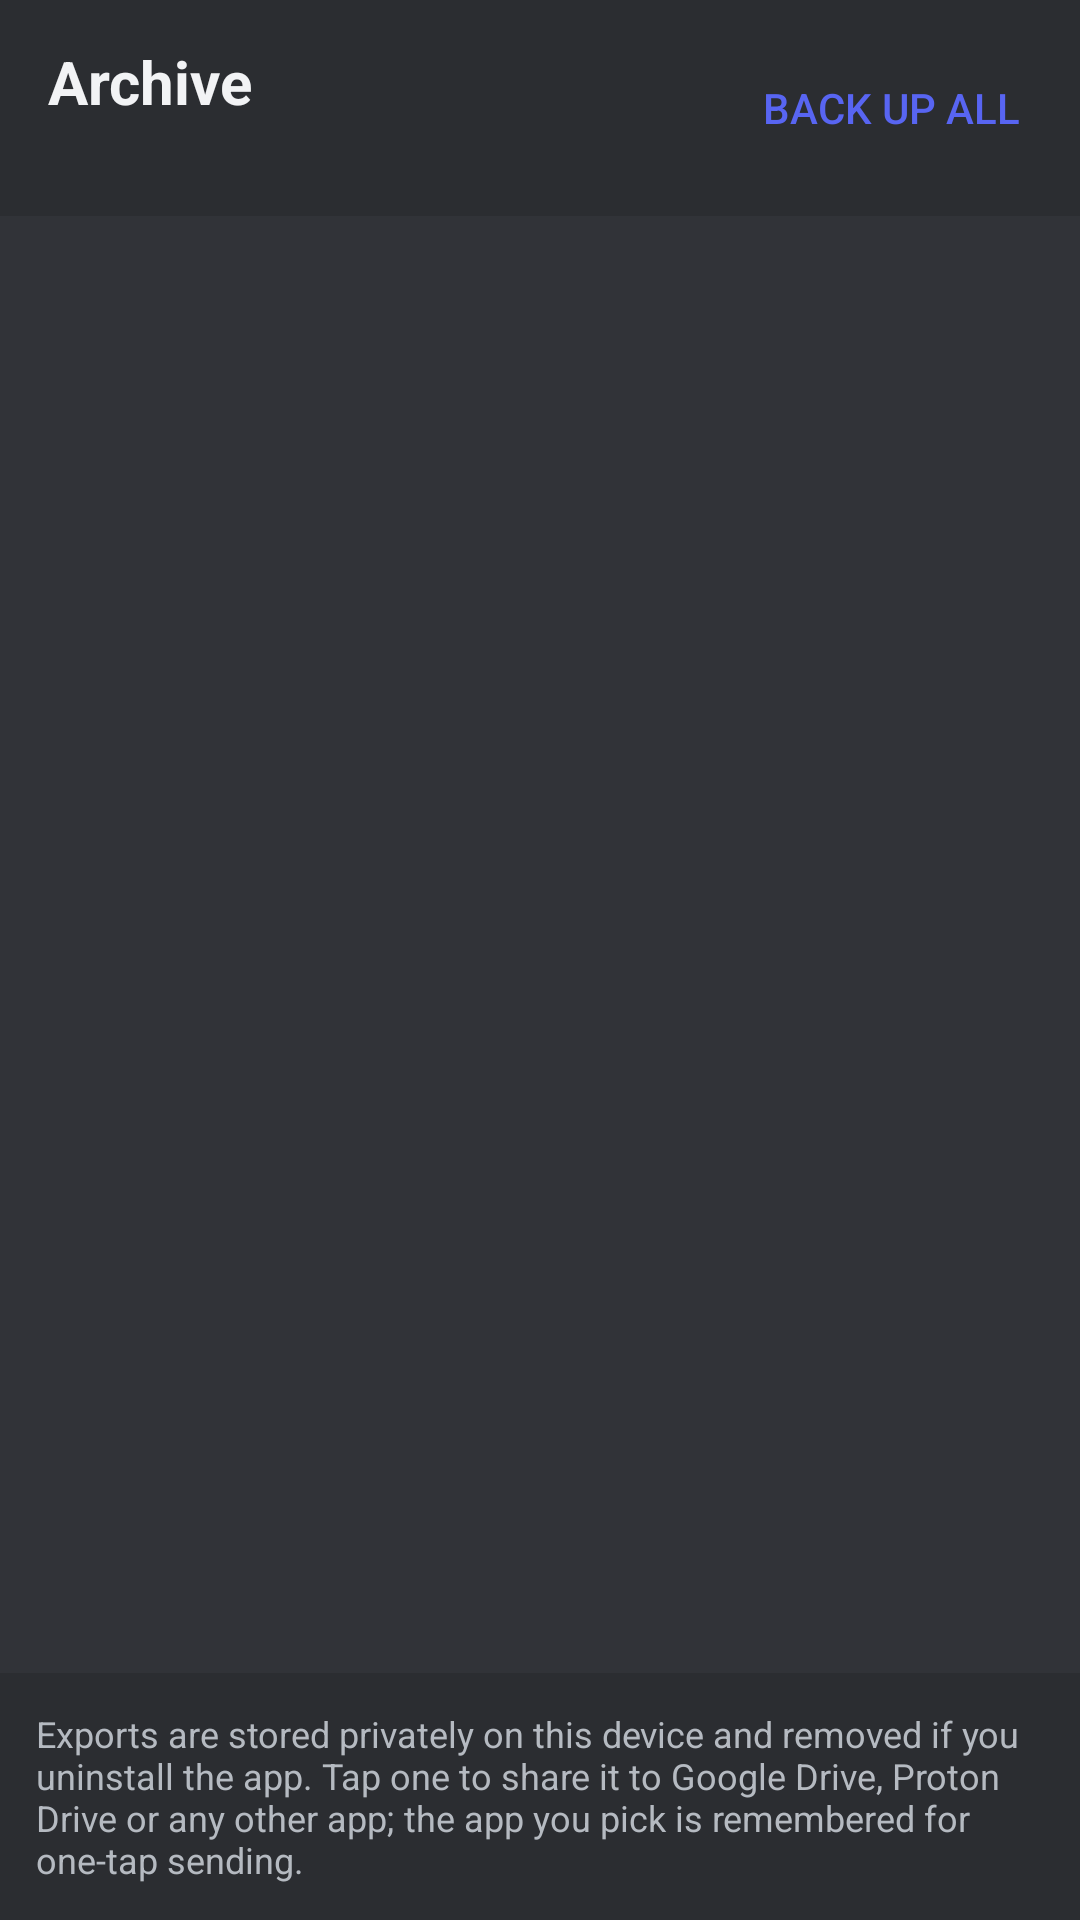

Here is an Android app screen rendered from its layout file. Give the layout XML and the strings, colors and styles it references.
<!-- AndroidManifest.xml: application theme AppTheme -->
<!-- res/layout/activity_archive.xml -->
<?xml version="1.0" encoding="utf-8"?>
<LinearLayout xmlns:android="http://schemas.android.com/apk/res/android"
    android:id="@+id/root"
    android:layout_width="match_parent"
    android:layout_height="match_parent"
    android:orientation="vertical">

    
    <LinearLayout
        android:layout_width="match_parent"
        android:layout_height="wrap_content"
        android:background="@color/surface"
        android:gravity="center_vertical"
        android:orientation="horizontal"
        android:paddingStart="16dp"
        android:paddingTop="12dp"
        android:paddingEnd="8dp"
        android:paddingBottom="12dp">

        <LinearLayout
            android:layout_width="0dp"
            android:layout_height="wrap_content"
            android:layout_weight="1"
            android:orientation="vertical">

            <TextView
                android:layout_width="wrap_content"
                android:layout_height="wrap_content"
                android:text="Archive"
                android:textColor="@color/text_primary"
                android:textSize="20sp"
                android:textStyle="bold" />

            <TextView
                android:id="@+id/summary"
                android:layout_width="wrap_content"
                android:layout_height="wrap_content"
                android:textColor="@color/text_secondary"
                android:textSize="13sp" />
        </LinearLayout>

        <Button
            android:id="@+id/share_all"
            style="@android:style/Widget.Material.Button.Borderless.Colored"
            android:layout_width="wrap_content"
            android:layout_height="wrap_content"
            android:text="Back up all" />
    </LinearLayout>

    
    <LinearLayout
        android:id="@+id/deletion_panel"
        android:layout_width="match_parent"
        android:layout_height="wrap_content"
        android:background="@color/surface"
        android:orientation="vertical"
        android:paddingStart="16dp"
        android:paddingTop="4dp"
        android:paddingEnd="16dp"
        android:paddingBottom="8dp"
        android:visibility="gone">

        <TextView
            android:id="@+id/deletion_title"
            android:layout_width="match_parent"
            android:layout_height="wrap_content"
            android:textColor="@color/text_primary"
            android:textSize="15sp"
            android:textStyle="bold" />

        <TextView
            android:id="@+id/deletion_text"
            android:layout_width="match_parent"
            android:layout_height="wrap_content"
            android:layout_marginTop="2dp"
            android:textColor="@color/text_secondary"
            android:textSize="13sp" />

        <ProgressBar
            android:id="@+id/deletion_bar"
            style="@android:style/Widget.Material.ProgressBar.Horizontal"
            android:layout_width="match_parent"
            android:layout_height="wrap_content"
            android:layout_marginTop="8dp"
            android:max="1000" />

        <LinearLayout
            android:layout_width="match_parent"
            android:layout_height="wrap_content"
            android:gravity="end"
            android:orientation="horizontal">

            <Button
                android:id="@+id/deletion_stop"
                style="@android:style/Widget.Material.Button.Borderless.Colored"
                android:layout_width="wrap_content"
                android:layout_height="wrap_content"
                android:text="Stop" />

            <Button
                android:id="@+id/deletion_dismiss"
                style="@android:style/Widget.Material.Button.Borderless.Colored"
                android:layout_width="wrap_content"
                android:layout_height="wrap_content"
                android:text="Dismiss" />
        </LinearLayout>
    </LinearLayout>

    <TextView
        android:id="@+id/empty"
        android:layout_width="match_parent"
        android:layout_height="wrap_content"
        android:padding="16dp"
        android:text="No exports yet. Exports you make are saved here, so you can open, share or back them up any time."
        android:textColor="@color/text_secondary"
        android:visibility="gone" />

    <ListView
        android:id="@+id/entries"
        android:layout_width="match_parent"
        android:layout_height="0dp"
        android:layout_weight="1"
        android:divider="@null" />

    <TextView
        android:layout_width="match_parent"
        android:layout_height="wrap_content"
        android:background="@color/surface"
        android:padding="12dp"
        android:text="Exports are stored privately on this device and removed if you uninstall the app. Tap one to share it to Google Drive, Proton Drive or any other app; the app you pick is remembered for one-tap sending."
        android:textColor="@color/text_secondary"
        android:textSize="12sp" />
</LinearLayout>
<!-- resources referenced by this layout -->
<resources>
  <color name="surface">#FF2B2D31</color>
  <color name="text_primary">#FFF2F3F5</color>
  <color name="text_secondary">#FFB5BAC1</color>
  <style name="AppTheme" parent="@android:style/Theme.Material.NoActionBar">
          <item name="android:colorPrimary">@color/surface</item>
          <item name="android:colorPrimaryDark">@color/surface</item>
          <item name="android:colorAccent">@color/accent</item>
          <item name="android:windowBackground">@color/background</item>
          <item name="android:statusBarColor">@color/surface</item>
          <item name="android:navigationBarColor">@color/background</item>
          <item name="android:textColorPrimary">@color/text_primary</item>
          <item name="android:textColorSecondary">@color/text_secondary</item>
      </style>
  <color name="accent">#FF5865F2</color>
  <color name="background">#FF313338</color>
</resources>
